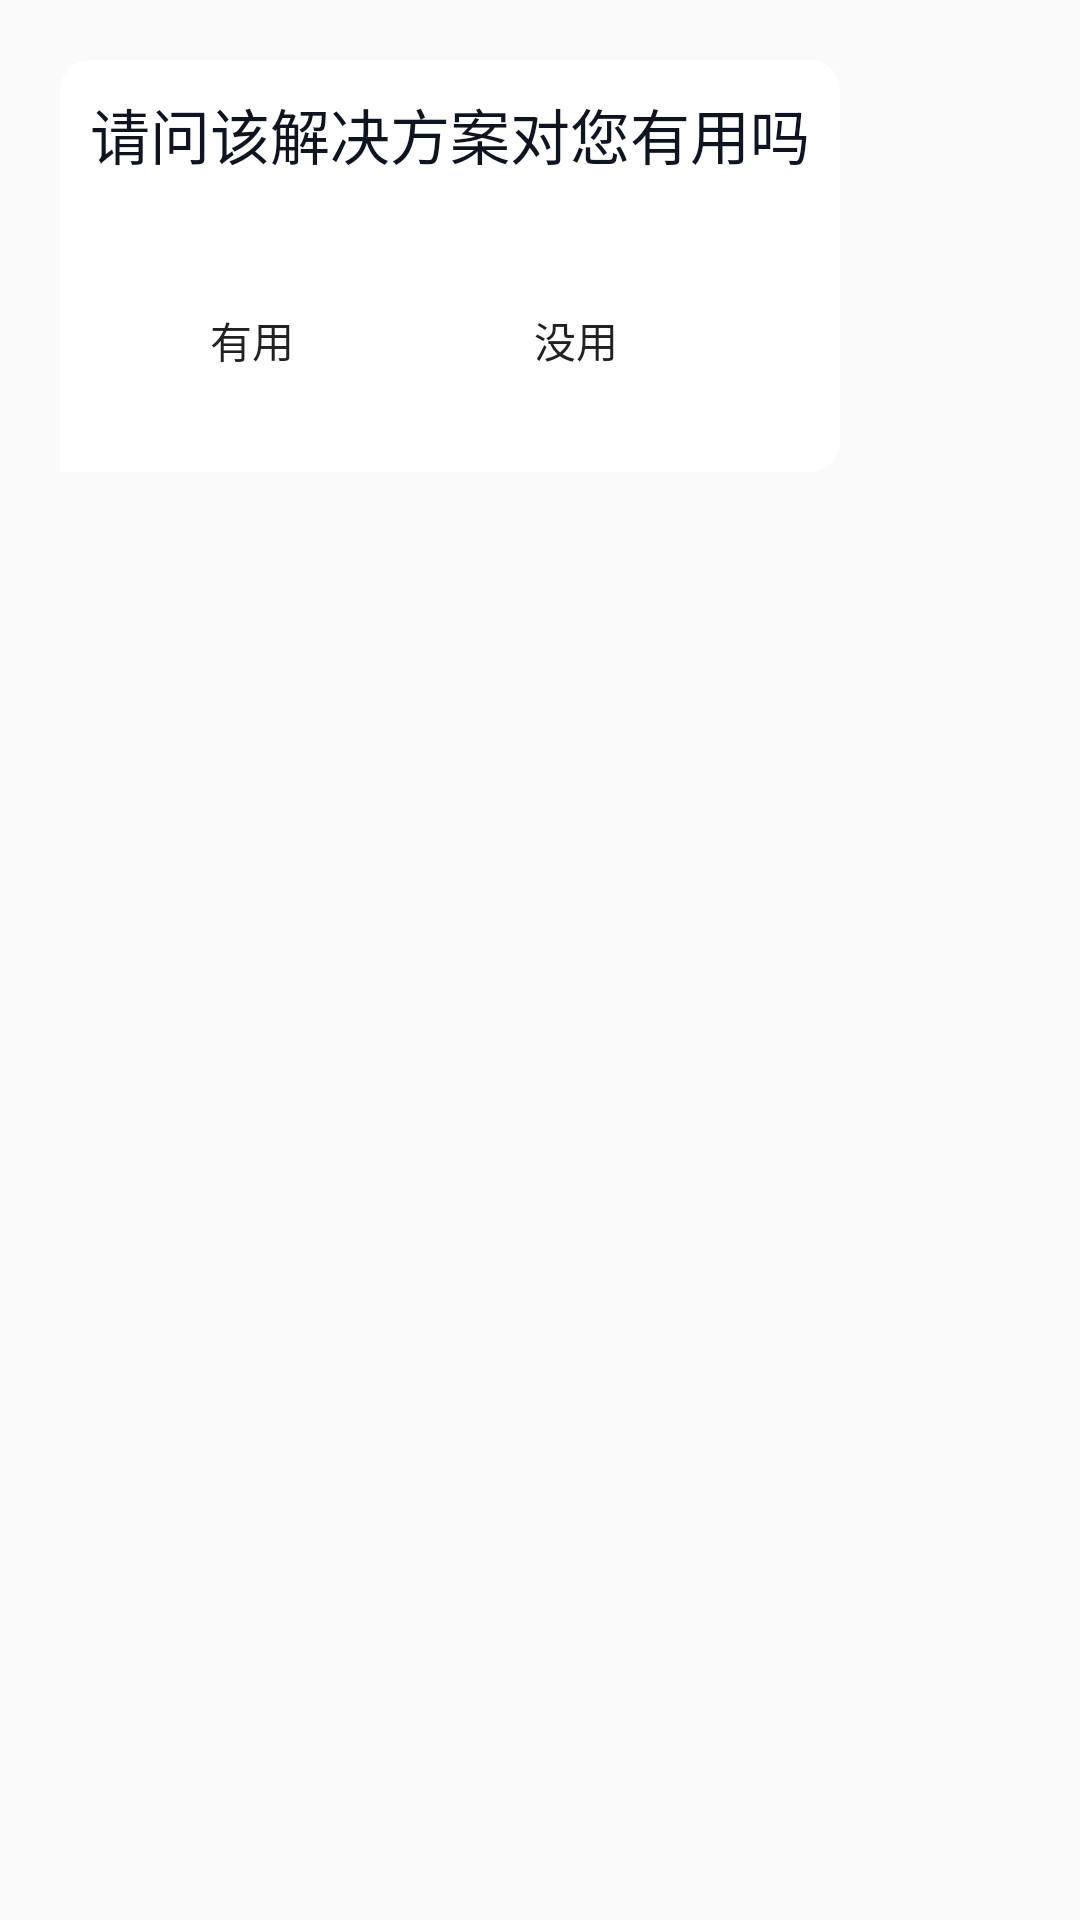

Android layout source for this screen:
<!-- AndroidManifest.xml: application theme Theme.IntelligentFaultDiagnosis -->
<!-- res/layout/score.xml -->
<LinearLayout xmlns:android="http://schemas.android.com/apk/res/android"
    android:layout_width="wrap_content"
    android:layout_height="wrap_content"
    android:orientation="vertical"
    android:padding="10dp">
    <LinearLayout
        android:id="@+id/score_layout"
        android:layout_width="wrap_content"
        android:layout_height="wrap_content"
        android:layout_gravity="left"
        android:layout_margin="10dp"
        android:background="@drawable/leftshape"
        android:orientation="vertical">
        <TextView
            android:id="@+id/score_message"
            android:layout_width="wrap_content"
            android:layout_height="wrap_content"
            android:layout_margin="10dp"
            android:gravity="left"
            android:textColor="#ff0F1520"
            android:textSize="20dp"
            android:text="请问该解决方案对您有用吗"
            />
        <LinearLayout
            android:id="@+id/scorebutton_layout"
            android:layout_width="wrap_content"
            android:layout_height="wrap_content"
            android:layout_gravity="left"
            android:layout_margin="10dp"
            android:background="@drawable/leftshape"
            android:orientation="horizontal">
        <Button
            android:layout_margin="10dp"
            android:id="@+id/score_button1"
            android:layout_width="wrap_content"
            android:layout_height="wrap_content"
            android:background="@drawable/button_background"
            android:text="有用"
            android:stateListAnimator="@null"
            />
            <Button
                android:layout_margin="10dp"
                android:id="@+id/score_button2"
                android:layout_width="wrap_content"
                android:layout_height="wrap_content"
                android:background="@drawable/button_background"
                android:text="没用"
                android:stateListAnimator="@null"
                />
        </LinearLayout>
    </LinearLayout>

</LinearLayout>
<!-- resources referenced by this layout -->
<resources>
  <!-- drawable button_background (drawable) -->
  <?xml version="1.0" encoding="utf-8"?>
  <selector xmlns:android="http://schemas.android.com/apk/res/android">
      <item android:drawable="@drawable/rightshape" android:state_selected="true"/>
      <item android:drawable="@drawable/leftshape"/>
  </selector>
  <!-- drawable leftshape (drawable) -->
  <?xml version="1.0" encoding="utf-8"?>
  <shape xmlns:android="http://schemas.android.com/apk/res/android">
      <solid android:color="#ffffff"/>
      <corners
          android:topLeftRadius="10dp"
          android:topRightRadius="10dp"
          android:bottomRightRadius="10dp"/>
  </shape>
  <style name="Theme.IntelligentFaultDiagnosis" parent="Theme.MaterialComponents.DayNight.NoActionBar.Bridge">
          
          <item name="colorPrimary">@color/purple_500</item>
          <item name="colorPrimaryVariant">@color/purple_700</item>
          <item name="colorOnPrimary">@color/white</item>
          
          <item name="colorSecondary">@color/teal_200</item>
          <item name="colorSecondaryVariant">@color/teal_700</item>
          <item name="colorOnSecondary">@color/black</item>
          
          <item name="android:statusBarColor" tools:targetApi="l">?attr/colorPrimaryVariant</item>
          
      </style>
  <!-- drawable rightshape (drawable) -->
  <?xml version="1.0" encoding="utf-8"?>
  <shape xmlns:android="http://schemas.android.com/apk/res/android">
      <solid android:color="#ff006BE1"/>
      <corners
          android:topLeftRadius="10dip"
          android:topRightRadius="10dip"
          android:bottomLeftRadius="10dip"/>
  </shape>
  <!-- not gathered from this repository: default colours our renderer supplied (Android Studio template values) -->
  <color name="purple_500">#FF6200EE</color>
  <color name="purple_700">#FF3700B3</color>
  <color name="teal_200">#FF03DAC5</color>
  <color name="teal_700">#FF018786</color>
  <color name="black">#FF000000</color>
  <color name="white">#FFFFFFFF</color>
</resources>
